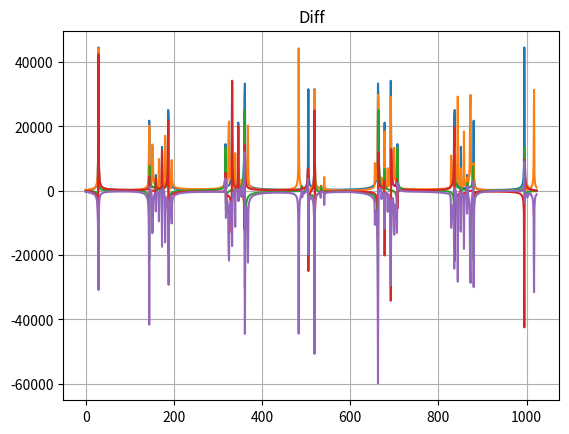

This chart was generated by the following Python code:
import random
import matplotlib.pyplot as plt
import numpy as np
from math import *

n, omega, N = 12, 2400, 1024


def show_graphic(num: int, signal: list, title: str):
    plt.plot(list(range(0, num)), signal)
    plt.grid(True)
    plt.title(title)
    plt.show()


def show_imag_real(num: int, array: list, title: str):
    plt.plot(list(range(0, num)), np.real(array))
    plt.plot(list(range(0, num)), np.imag(array))
    plt.grid(True)
    plt.title(title)
    plt.show()


def random_signal():
    all_harm = []

    for i in range(n):
        A = random.randint(0, 100)
        phi = random.randint(0, 10)

        single_harm = []

        for j in range(N):
            y = A * sin(((omega * (n - i)) / n) * j + phi)
            single_harm.append(y)
        all_harm.append(single_harm)

    harm_sum = []

    for k in range(N):
        sum_num = 0
        for l in range(n):
            sum_num += all_harm[l][k]
        harm_sum.append(sum_num)
    return harm_sum


def math_wait(rang: int, signal: list):
    res = 0
    for p in range(rang):
        res += signal[p]
    return res / rang


def dispersion(rang: int, signal: list, mx):
    res = 0
    for p in range(rang):
        res += pow(signal[p] - mx, 2)
    return res / rang


def calc_r(rang: int, sig1: list, sig2: list, m1, m2):
    res = []
    for k in range(rang):
        r = 0
        for j in range(rang):
            r += (sig1[j] - m1) * (sig2[j + k] - m2)
        res.append(r / (rang - 1))
    return res


# Lab 2.1
def dft(rang: int, sig1: list):
    dft_res = []
    for i in range(rang):
        real_part = 0
        im_part = 0
        for j in range(rang):
            real_part += sig1[j] * cos(2 * pi * i * j / rang)
            im_part += sig1[j] * sin(2 * pi * i * j / rang)
        f_p = sqrt(pow(real_part, 2) + pow(im_part, 2))
        dft_res.append(f_p)
    return dft_res


# Lab 2.2
def fft_custom(data):
    n_fft = int(N / 2) - 1
    result_fft = []

    for i in range(N):
        rp1, im1 = 0, 0
        rp2, im2 = 0, 0

        for j in range(n_fft):
            rp1 += data[2 * j] * cos(4 * pi * i * j / N)
            im1 += data[2 * j] * sin(4 * pi * i * j / N)
            rp2 += data[2 * j + 1] * cos(4 * pi * i * j / N)
            im2 += data[2 * j + 1] * sin(4 * pi * i * j / N)

        re_all = cos(2 * pi * i / N)
        im_all = sin(2 * pi * i / N)
        w_all = sqrt(pow(re_all, 2) + pow(im_all, 2))

        if i < n_fft:
            f_p_real = rp1 + rp2 * w_all
            f_p_im = im1 + im2 * w_all
            f_p = sqrt(pow(f_p_real, 2) + pow(f_p_im, 2))
        else:
            f_p_real = rp1 - rp2 * w_all
            f_p_im = im1 - im2 * w_all
            f_p = sqrt(pow(f_p_real, 2) + pow(f_p_im, 2))
        result_fft.append(f_p)

    return result_fft


if __name__ == "__main__":
    sig1 = random_signal()
    sig2 = random_signal()
    sig_z = random_signal()

    m1 = math_wait(N, sig1)
    m2 = math_wait(N, sig2)
    disp = dispersion(N, sig1, m1)
    N2 = int(N / 2) - 1

    rxx = calc_r(N2, sig1, sig1, m1, m1)
    rxy = calc_r(N2, sig1, sig2, m1, m2)

    dft_arr = dft(N, sig1)
    fft_arr = fft_custom(sig1)
    fft_numpy = np.fft.fft(np.array(sig1))

    difference = np.real(fft_numpy) - fft_arr

    show_graphic(N, dft_arr, 'DFT')
    show_graphic(N, fft_arr, 'FFT-custom')
    show_imag_real(N, fft_numpy, 'FFT-numpy1')

    # Графіки відрізняються тільки уявною частиною,
    # бо в кастомній реалізації, вона конвертується в дійсну
    show_graphic(N, difference, 'Diff')
